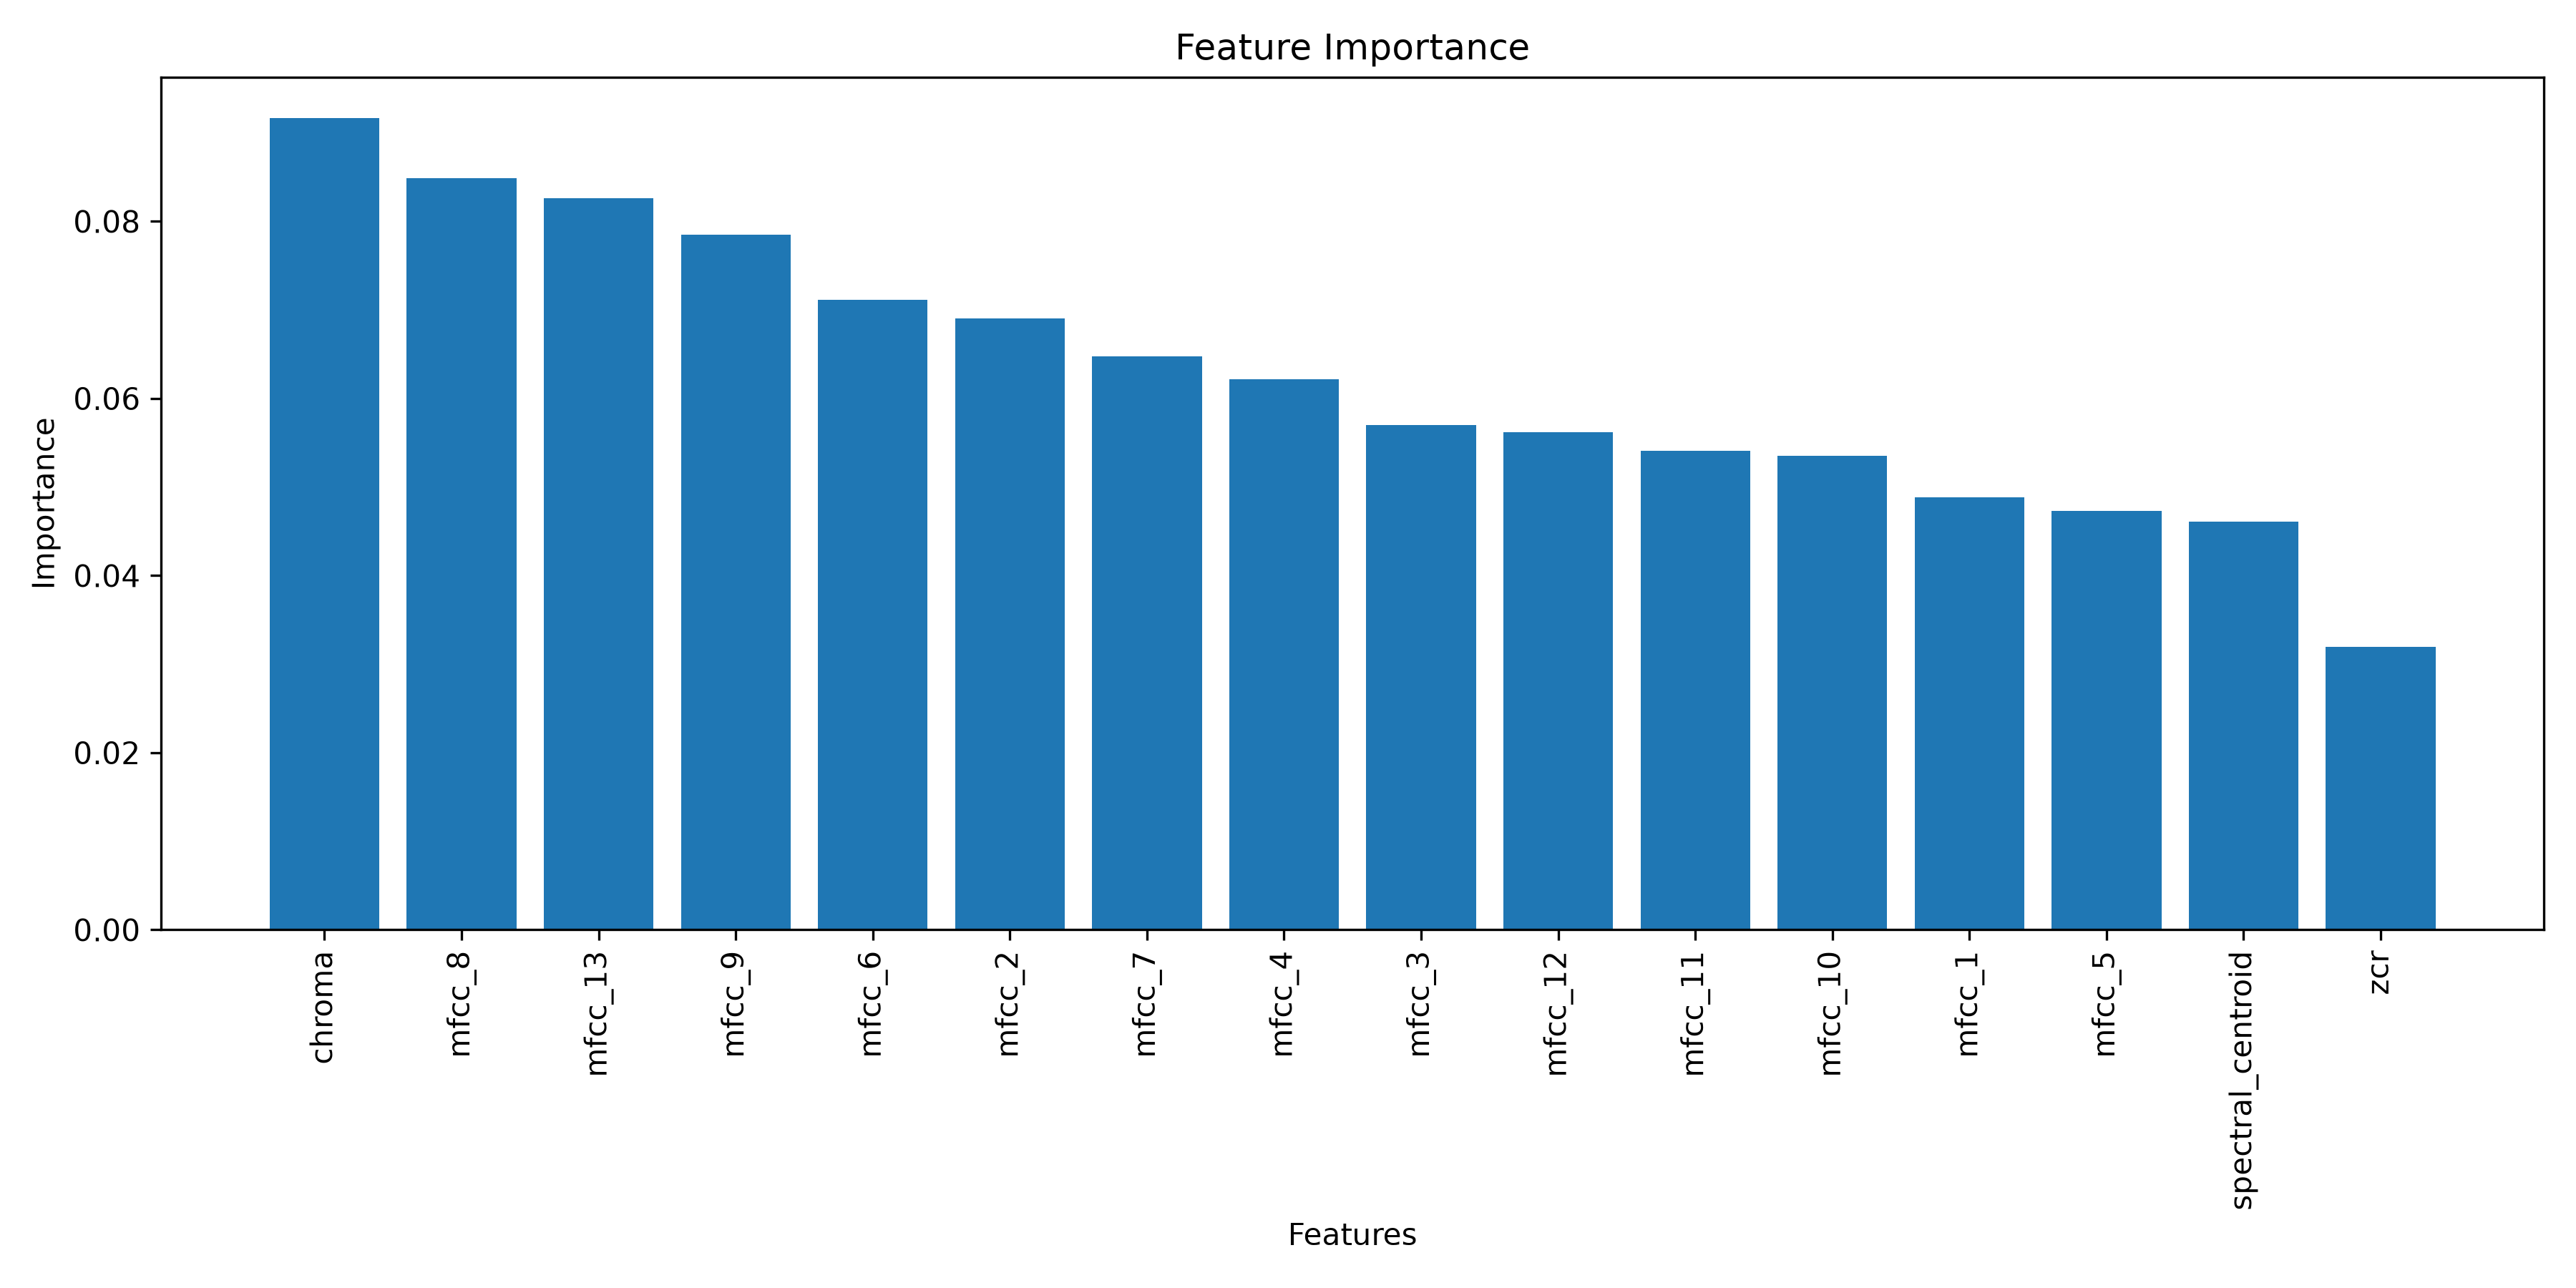

Python code for this plot:
import pandas as pd
import joblib
import matplotlib.pyplot as plt

# Load trained model
model = joblib.load("ml/model/deepfake_detector.pkl")

# Load feature names
df = pd.read_csv("ml/features.csv")

feature_names = df.drop("label", axis=1).columns

# Feature Importance
importance = model.feature_importances_

# Create DataFrame
feature_df = pd.DataFrame({
    "Feature": feature_names,
    "Importance": importance
})

# Sort
feature_df = feature_df.sort_values(by="Importance", ascending=False)

print(feature_df)

# Plot
plt.figure(figsize=(12,6))
plt.bar(feature_df["Feature"], feature_df["Importance"])
plt.xticks(rotation=90)
plt.title("Feature Importance")
plt.xlabel("Features")
plt.ylabel("Importance")
plt.tight_layout()

plt.savefig("ml/feature_importance.png", dpi=300)

plt.show()

print("\n✅ Feature Importance graph saved!")
print("Location : ml/feature_importance.png")
